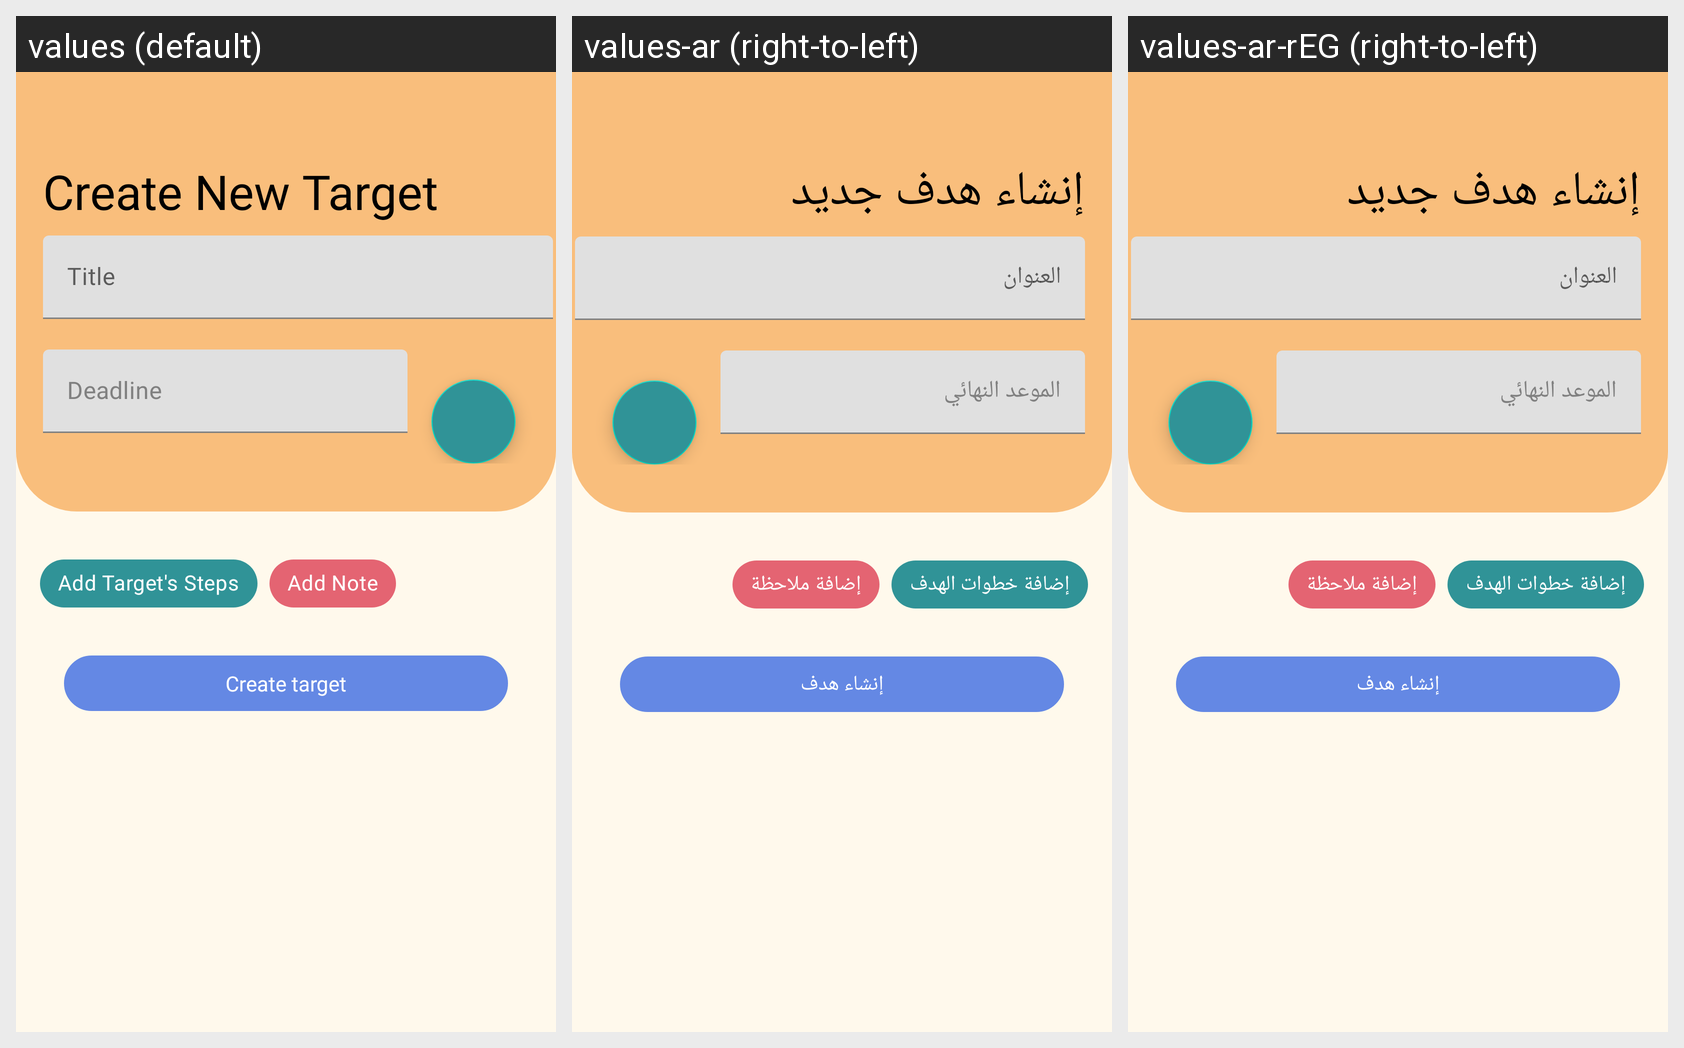

For this localized Android screen grid, give each drawn string resource with its value in every locale shown.
Android screen res/layout/fragment_create_new_target.xml rendered under 3 locales, left to right: values (default), values-ar (right-to-left), values-ar-rEG (right-to-left). Device: Nexus 5 (rendered at 1080×1920; each locale shown at half size, 540×960, under a caption strip naming it); theme AppTheme.
Strings drawn on this screen, with the default value and each locale's value (text and hints the layout hard-codes, and strings that could not be matched under every locale, appear in the picture but are not listed):

title
  values: Title
  values-ar: العنوان
  values-ar-rEG: العنوان

add_note
  values: Add Note
  values-ar: إضافة ملاحظة
  values-ar-rEG: إضافة ملاحظة
